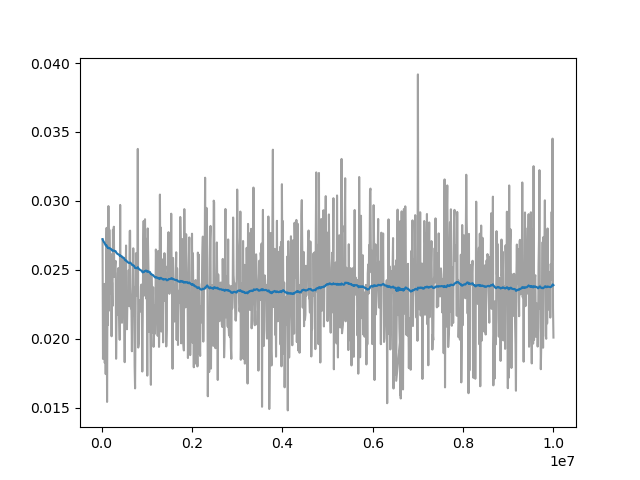

Values plotted in this chart, from the file beside it:
Wall time, Step, Value
1712599718, 20000, 0.02723
1712599738, 30000, 0.01855
1712599759, 40000, 0.02082
1712599779, 50000, 0.02105
1712599799, 60000, 0.02398
1712599821, 70000, 0.01825
1712599841, 80000, 0.02337
1712599861, 90000, 0.01744
1712599881, 100000, 0.02646
1712599902, 110000, 0.02805
1712599922, 120000, 0.01543
1712599943, 130000, 0.02383
1712599963, 140000, 0.021
1712599984, 150000, 0.02963
1712600005, 160000, 0.02204
1712600025, 170000, 0.02792
1712600046, 180000, 0.02597
1712600066, 190000, 0.02327
1712600086, 200000, 0.02616
1712600107, 210000, 0.02424
1712600128, 220000, 0.02019
1712600150, 230000, 0.02409
1712600170, 240000, 0.02238
1712600191, 250000, 0.02791
1712600213, 260000, 0.02531
1712600234, 270000, 0.02813
1712600255, 280000, 0.0245
1712600276, 290000, 0.02491
1712600297, 300000, 0.02548
1712600318, 310000, 0.02565
1712600340, 320000, 0.01856
1712600360, 330000, 0.02156
1712600381, 340000, 0.02298
1712600403, 350000, 0.02174
1712600424, 360000, 0.02476
1712600446, 370000, 0.02513
1712600486, 390000, 0.02162
1712600507, 400000, 0.01993
1712600528, 410000, 0.02971
1712600549, 420000, 0.02175
1712600570, 430000, 0.02306
1712600590, 440000, 0.02601
1712600611, 450000, 0.02117
1712600633, 460000, 0.0227
1712600654, 470000, 0.02365
1712600675, 480000, 0.02589
1712600696, 490000, 0.02524
1712600717, 500000, 0.02077
1712600738, 510000, 0.01831
1712600759, 520000, 0.02139
1712600780, 530000, 0.02337
1712600801, 540000, 0.02677
1712600822, 550000, 0.0218
1712600843, 560000, 0.0207
1712600864, 570000, 0.02278
1712600885, 580000, 0.02314
1712600906, 590000, 0.02266
1712600927, 600000, 0.02499
1712600948, 610000, 0.02237
1712600970, 620000, 0.02781
... 935 more rows
